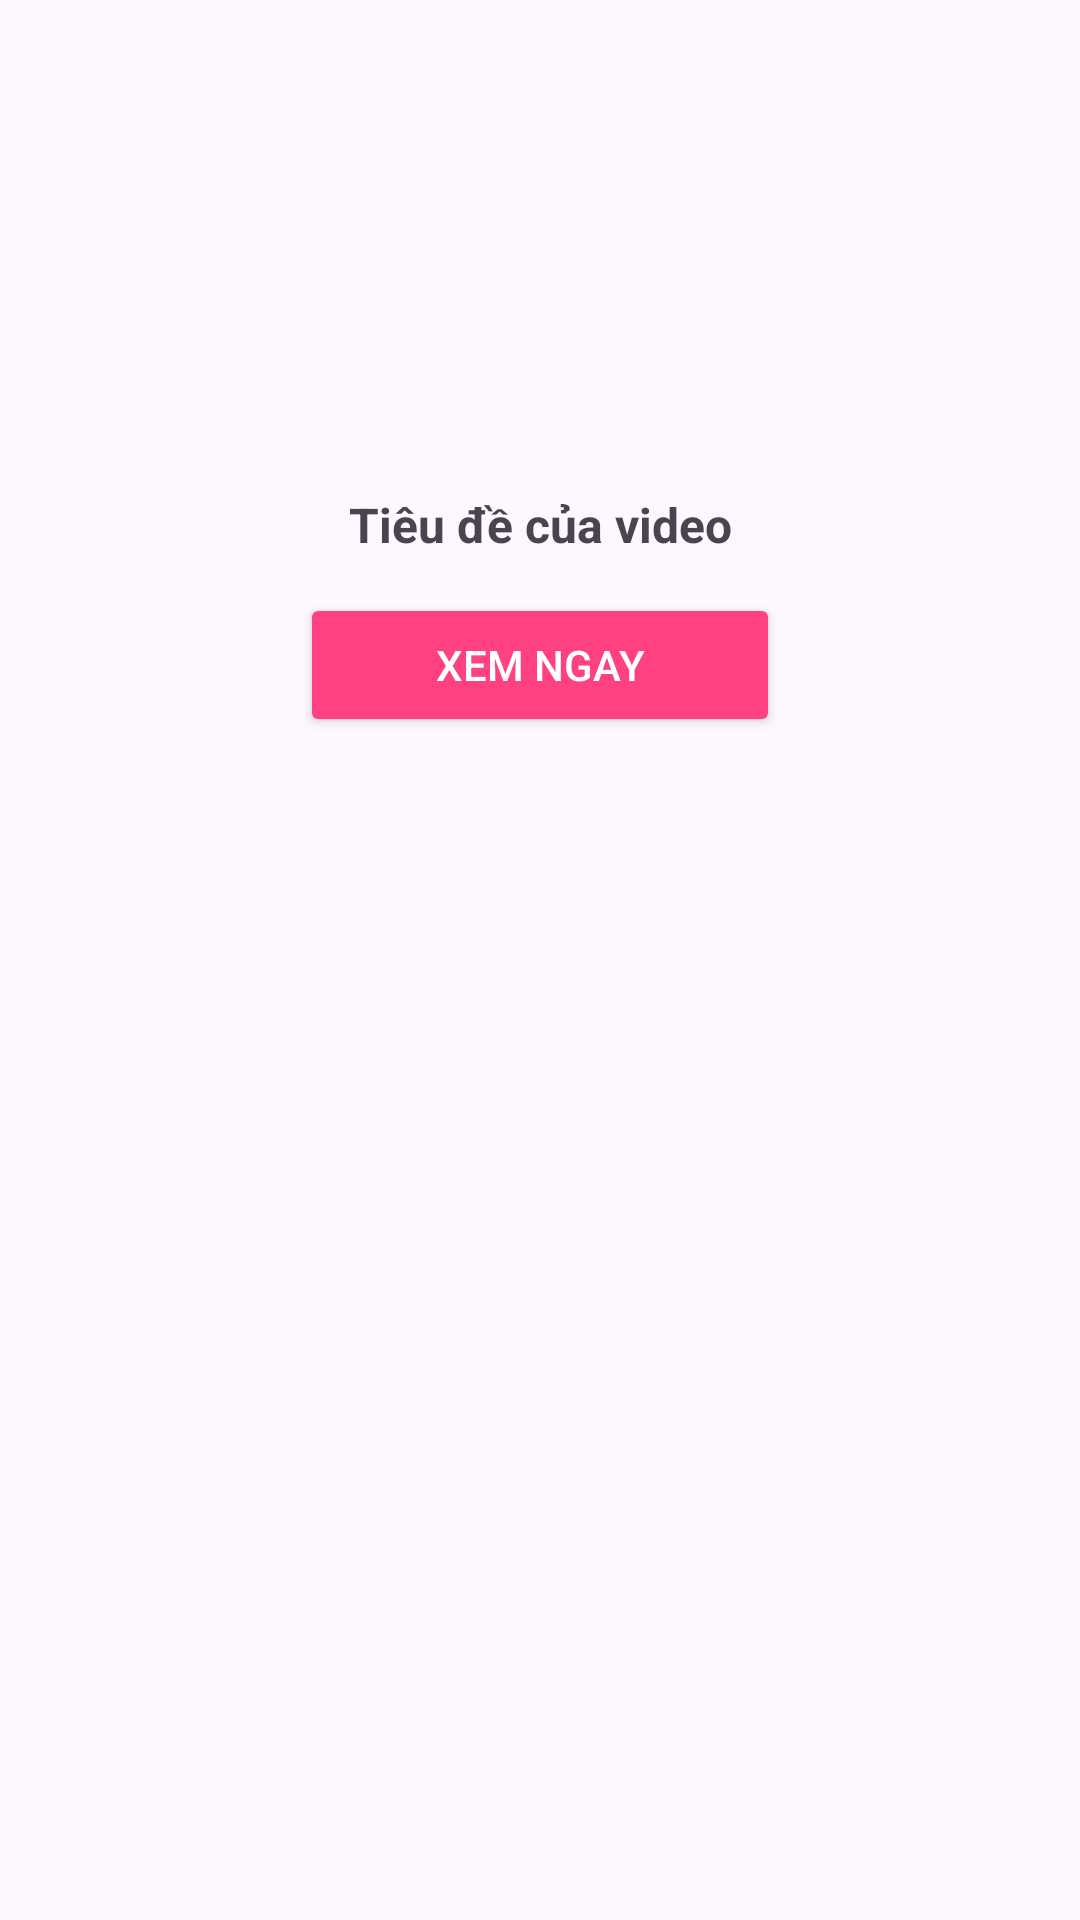

The Android layout XML behind this screen, and the referenced resources:
<!-- AndroidManifest.xml: application theme Theme.Thixemay -->
<!-- res/layout/video.xml -->
<LinearLayout xmlns:android="http://schemas.android.com/apk/res/android"
    android:layout_width="wrap_content"
    android:layout_height="wrap_content"
    android:orientation="vertical"
    android:padding="12dp"
    android:gravity="center_horizontal"
    android:layout_marginBottom="12dp">

    
    <ImageView
        android:id="@+id/iv1"
        android:layout_width="160dp"
        android:layout_height="140dp"
        android:layout_gravity="center"
        android:scaleType="centerCrop"
        android:layout_marginBottom="12dp"
        android:clipToOutline="true" />

    
    <TextView
        android:id="@+id/txt1"
        android:layout_width="160dp"
        android:layout_height="wrap_content"
        android:text="Tiêu đề của video"
        android:textSize="16sp"
        android:textStyle="bold"
        android:ellipsize="end"
        android:maxLines="1"
        android:layout_marginBottom="12dp"
        android:gravity="center" />

    
    <androidx.appcompat.widget.AppCompatButton
        android:id="@+id/xemngay"
        android:layout_width="160dp"
        android:layout_height="wrap_content"
        android:text="Xem ngay"
        android:textColor="#FFFFFF"
        android:backgroundTint="#FF4081"
        android:layout_marginBottom="12dp"
        android:padding="12dp" />
</LinearLayout>
<!-- resources referenced by this layout -->
<resources>
  <style name="Theme.Thixemay" parent="Base.Theme.Thixemay" />
  <style name="Base.Theme.Thixemay" parent="Theme.Material3.DayNight.NoActionBar">
          
          
      </style>
</resources>
